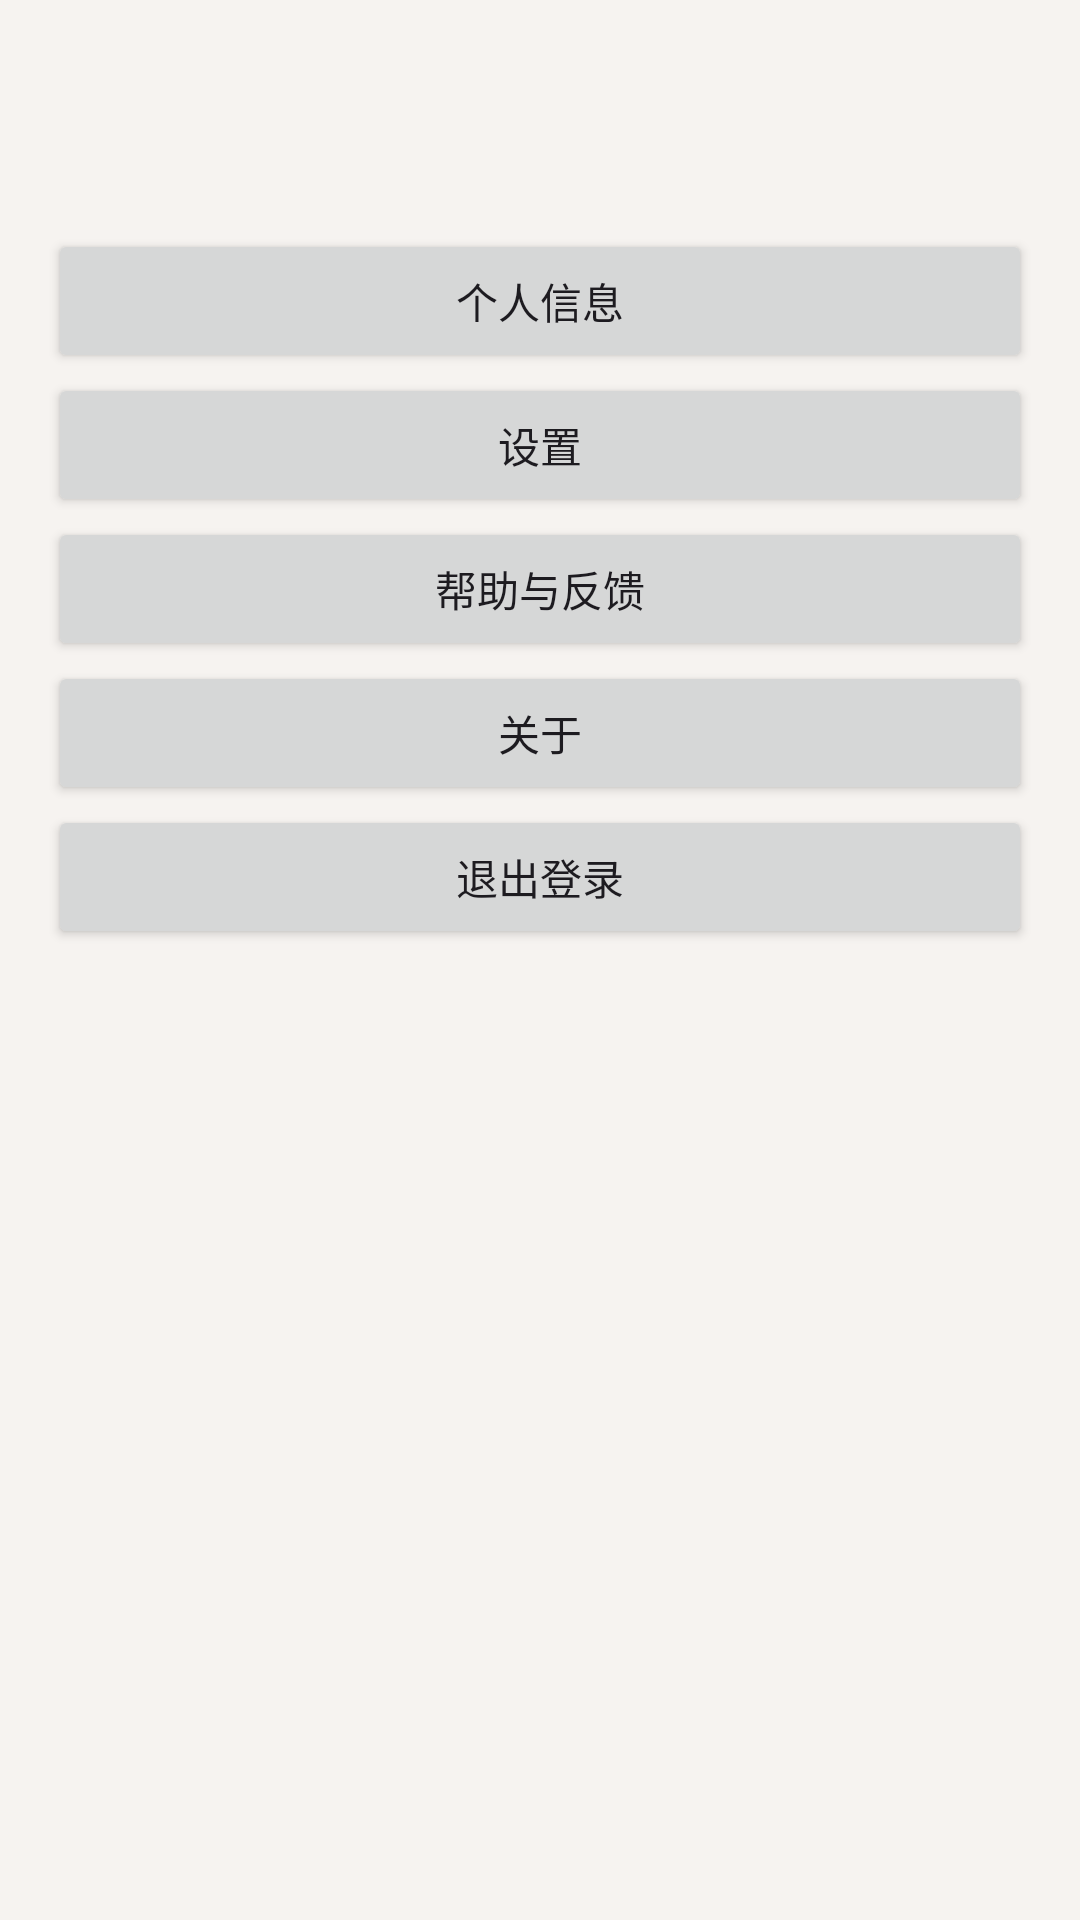

The Android layout XML behind this screen, and the referenced resources:
<!-- AndroidManifest.xml: application theme Theme.Fakecheckin -->
<!-- res/layout/fragment_profile.xml -->
<?xml version="1.0" encoding="utf-8"?>
<ScrollView xmlns:android="http://schemas.android.com/apk/res/android"
    android:layout_width="match_parent"
    android:layout_height="match_parent"
    android:background="@color/background">
    <LinearLayout android:layout_width="match_parent" android:layout_height="wrap_content" android:orientation="vertical" android:padding="16dp">
        <TextView android:id="@+id/tvName" android:layout_width="match_parent" android:layout_height="wrap_content" android:textColor="@color/text_primary" android:textSize="22sp" android:textStyle="bold" />
        <TextView android:id="@+id/tvPhone" android:layout_width="match_parent" android:layout_height="wrap_content" android:layout_marginBottom="12dp" android:textColor="@color/text_secondary" />
        <Button android:id="@+id/btnProfile" android:layout_width="match_parent" android:layout_height="wrap_content" android:text="@string/profile" />
        <Button android:id="@+id/btnSettings" android:layout_width="match_parent" android:layout_height="wrap_content" android:text="@string/settings" />
        <Button android:id="@+id/btnHelp" android:layout_width="match_parent" android:layout_height="wrap_content" android:text="@string/help" />
        <Button android:id="@+id/btnAbout" android:layout_width="match_parent" android:layout_height="wrap_content" android:text="@string/about" />
        <Button android:id="@+id/btnLogout" android:layout_width="match_parent" android:layout_height="wrap_content" android:text="@string/logout" />
    </LinearLayout>
</ScrollView>
<!-- resources referenced by this layout -->
<resources>
  <color name="background">#F6F3F0</color>
  <color name="text_primary">#2B2629</color>
  <color name="text_secondary">#7A7276</color>
  <string name="about">关于</string>
  <string name="help">帮助与反馈</string>
  <string name="logout">退出登录</string>
  <string name="profile">个人信息</string>
  <string name="settings">设置</string>
  <style name="Theme.Fakecheckin" parent="Theme.Material3.Light.NoActionBar">
          <item name="colorPrimary">@color/primary</item>
          <item name="colorPrimaryDark">@color/primary_dark</item>
          <item name="colorOnPrimary">@color/white</item>
          <item name="android:statusBarColor">@color/primary</item>
          <item name="android:navigationBarColor">@color/background</item>
          <item name="android:windowLightNavigationBar">true</item>
      </style>
  <color name="primary">#6B5B73</color>
  <color name="primary_dark">#53445A</color>
  <color name="white">#FFFFFFFF</color>
</resources>
